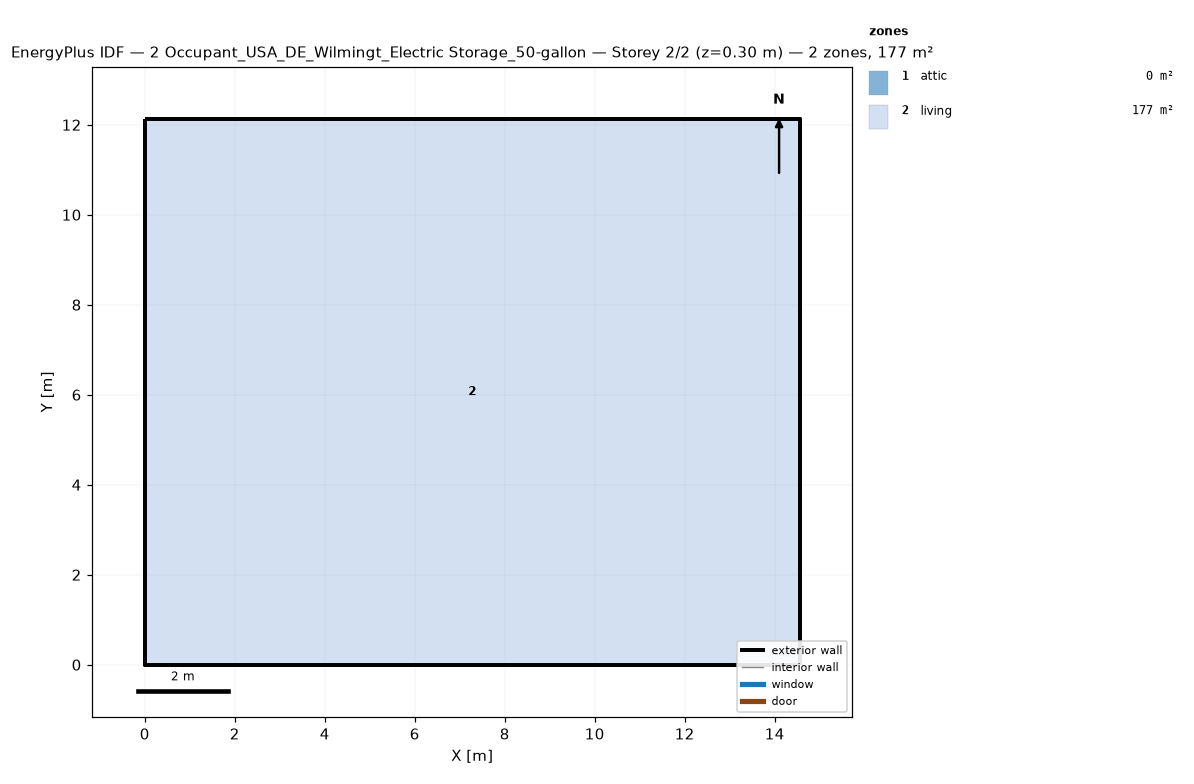
=== STOREY PLAN SPEC (per zone: floor XY polygon, exterior-wall plan segments, windows/doors) ===
zone 1: attic  (0.0 m²)
  exterior wall: (14.55, 0.00) – (14.55, 12.13) – (14.55, 6.06)  [18.2 m]
  exterior wall: (0.00, 12.13) – (0.00, 0.00) – (0.00, 6.06)  [18.2 m]
zone 2: living  (176.5 m²)
  floor: (0.00, 0.00) (0.00, 12.13) (14.55, 12.13) (14.55, 0.00)
  exterior wall: (0.00, 0.00) – (14.55, 0.00)  [14.6 m]
  exterior wall: (14.55, 0.00) – (14.55, 12.13)  [12.1 m]
  exterior wall: (14.55, 12.13) – (0.00, 12.13)  [14.6 m]
  exterior wall: (0.00, 12.13) – (0.00, 0.00)  [12.1 m]

=== DERIVED (storey summary) ===
Building: 2 Occupant_USA_DE_Wilmingt_Electric Storage_50-gallon
Storey: 2 of 2  (floor level z = 0.30 m)
Storey gross floor area: 176.5 m²
Zones on this storey: 2
  - attic: floor 0.0 m²; exterior wall 36.4 m (24.5 m²); WWR 0.0%
  - living: floor 176.5 m²; exterior wall 53.4 m (146.4 m²); WWR 0.0%
Zone adjacency: (none detected)